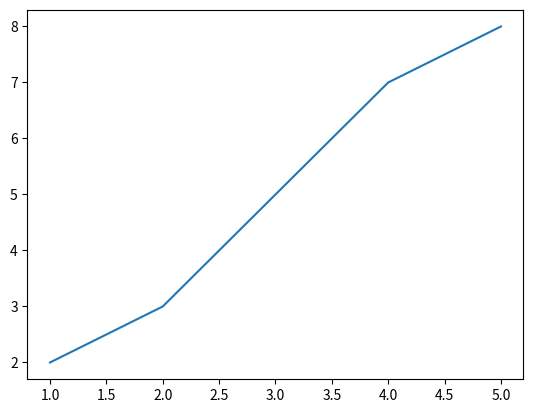

Write Python code to recreate this figure.
import matplotlib.pyplot as plt
#matplotlib.use('TkAgg')

x = [1, 2, 3, 4, 5]
y = [2, 3, 5, 7, 8]

plt.plot( x, y )
plt.show()
